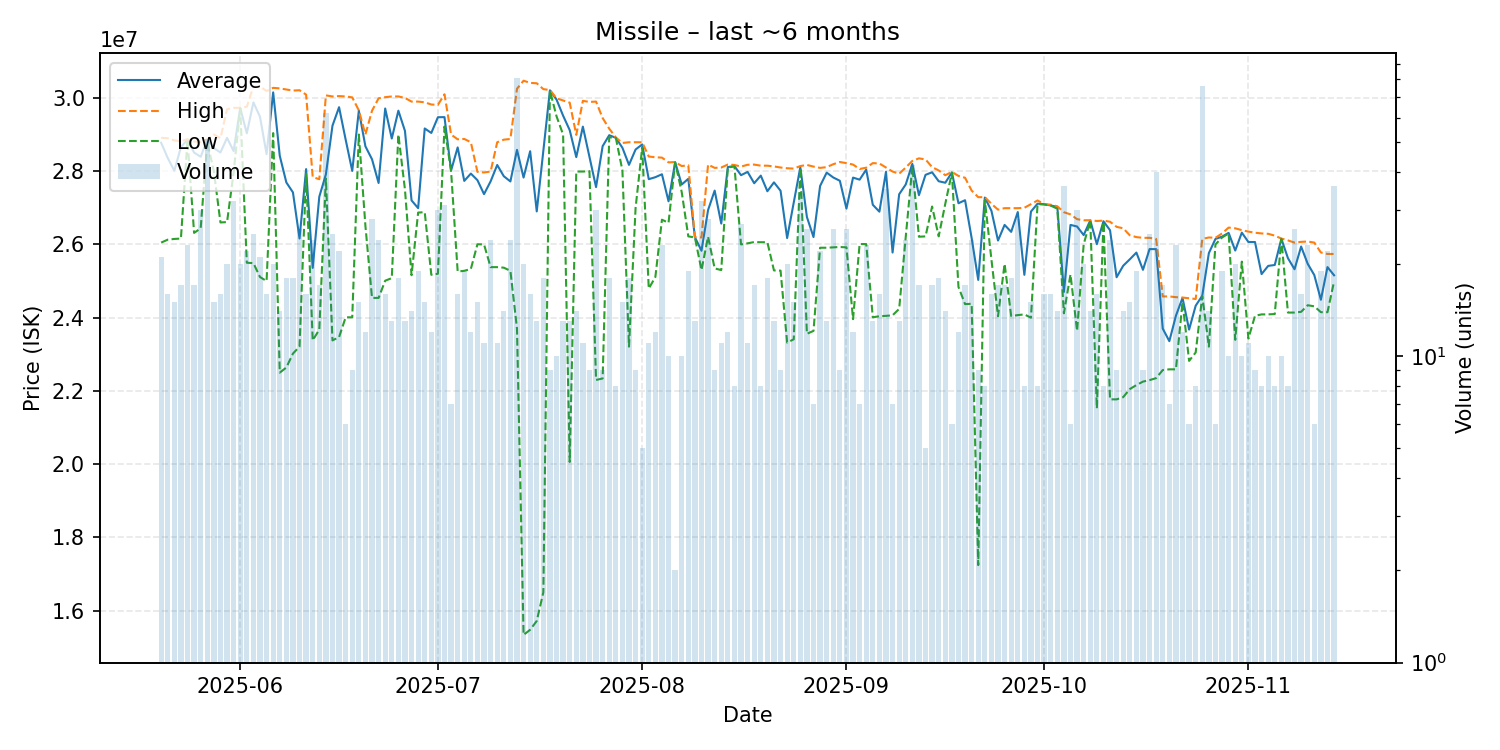

The table this chart was drawn from, first rows:
date, average, highest, lowest, order_count, volume
2025-05-20, 28777619, 28910000, 26050000, 13, 21
2025-05-21, 28360000, 28900000, 26130000, 11, 16
2025-05-22, 28010000, 28840000, 26150000, 13, 15
2025-05-23, 28657647, 28820000, 26160000, 15, 17
2025-05-24, 28861304, 28870000, 28850000, 12, 23
2025-05-25, 28508235, 28810000, 26315000, 9, 17
2025-05-26, 28392667, 28800000, 26440000, 20, 30
2025-05-27, 28869412, 28870000, 28800000, 19, 51
2025-05-28, 28628667, 29000000, 27995000, 15, 15
2025-05-29, 28511250, 28900000, 26600000, 14, 16
2025-05-30, 28909500, 29690000, 26610000, 14, 20
2025-05-31, 28548750, 29730000, 27965000, 24, 32
2025-06-01, 29728000, 29730000, 29720000, 14, 20
2025-06-02, 29034091, 29760000, 25500000, 18, 22
2025-06-03, 29878800, 30310000, 25490000, 17, 25
2025-06-04, 29486667, 30310000, 25110000, 16, 21
2025-06-05, 28463750, 30190000, 25000000, 12, 16
2025-06-06, 30151500, 30275000, 29040000, 19, 20
2025-06-07, 28420000, 30260000, 22500000, 13, 14
2025-06-08, 27692778, 30230000, 22640000, 16, 18
2025-06-09, 27421111, 30200000, 23020000, 15, 18
2025-06-10, 26161923, 30210000, 23210000, 16, 26
2025-06-11, 28056250, 30090000, 27930000, 14, 16
2025-06-12, 25359583, 27840000, 23380000, 16, 24
2025-06-13, 27302941, 27780000, 23675000, 14, 17
2025-06-14, 27913065, 30070000, 27800000, 23, 62
2025-06-15, 29241600, 30040000, 23380000, 18, 25
2025-06-16, 29746818, 30050000, 23470000, 16, 22
2025-06-17, 28861667, 30040000, 24010000, 6, 6
2025-06-18, 28007778, 30015000, 24010000, 8, 9
2025-06-19, 29652667, 29660000, 29000000, 9, 15
2025-06-20, 28677500, 29000000, 26505000, 12, 12
2025-06-21, 28325357, 29650000, 24540000, 20, 28
2025-06-22, 27677083, 29990000, 24540000, 20, 24
2025-06-23, 29710625, 30020000, 25010000, 16, 16
2025-06-24, 28891538, 30040000, 25080000, 9, 13
2025-06-25, 29651667, 30040000, 29000000, 17, 18
2025-06-26, 29099231, 30000000, 27500000, 12, 13
2025-06-27, 27202143, 29900000, 25160000, 9, 14
2025-06-28, 26990526, 29900000, 26870000, 18, 19
2025-06-29, 29166000, 29880000, 26880000, 11, 15
2025-06-30, 29043333, 29820000, 25170000, 5, 12
2025-07-01, 29473000, 29810000, 25200000, 17, 30
2025-07-02, 29475484, 30100000, 29220000, 23, 31
2025-07-03, 28018571, 29000000, 28000000, 6, 7
2025-07-04, 28648750, 28870000, 25260000, 13, 16
2025-07-05, 27734211, 28880000, 25280000, 14, 19
2025-07-06, 27934167, 28790000, 25330000, 12, 12
2025-07-07, 27754667, 27980000, 26005000, 11, 15
2025-07-08, 27372727, 27965000, 26000000, 11, 11
2025-07-09, 27722500, 27990000, 25380000, 11, 24
2025-07-10, 28169091, 28790000, 25380000, 10, 11
2025-07-11, 27862143, 28860000, 25365000, 14, 14
2025-07-12, 27719583, 28880000, 25280000, 17, 24
2025-07-13, 28581605, 30250000, 23705000, 29, 81
2025-07-14, 27825500, 30470000, 15340000, 17, 20
2025-07-15, 28545000, 30410000, 15480000, 16, 16
2025-07-16, 26901538, 30400000, 15720000, 10, 13
2025-07-17, 28561667, 30240000, 16500000, 18, 18
2025-07-18, 30207778, 30215000, 30200000, 9, 9
... 119 more rows
